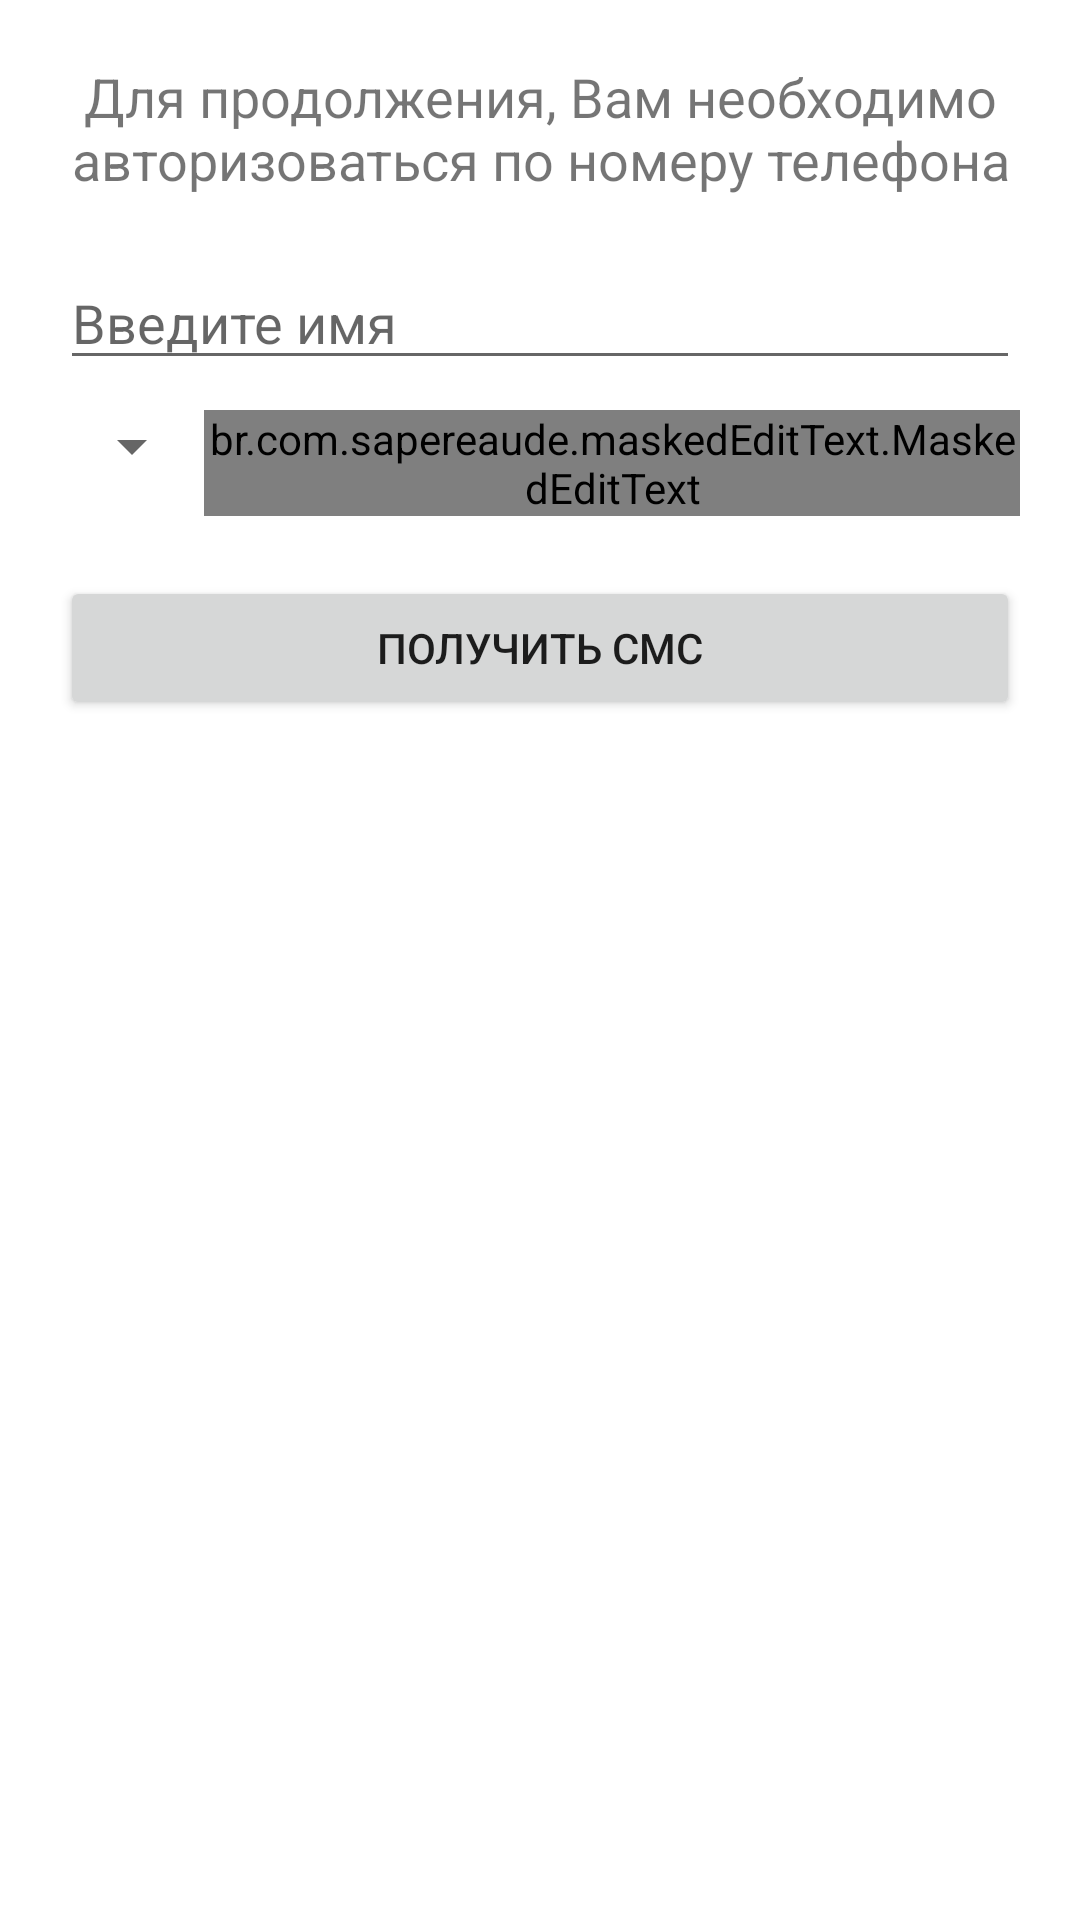

This screen was rendered from an Android layout file. Write that file and the resources it references.
<!-- AndroidManifest.xml: application theme Theme.FastMoney -->
<!-- res/layout/activity_main.xml -->
<?xml version="1.0" encoding="utf-8"?>
<LinearLayout xmlns:android="http://schemas.android.com/apk/res/android"
    xmlns:mask="http://schemas.android.com/apk/res-auto"
    xmlns:tools="http://schemas.android.com/tools"
    android:layout_width="match_parent"
    android:layout_height="match_parent"
    android:orientation="vertical"
    android:padding="20dp"
    tools:context=".presentation.activities.MainActivity">

    <TextView
        android:id="@+id/text_welcome"
        android:layout_width="wrap_content"
        android:layout_height="wrap_content"
        android:gravity="center"
        android:text="@string/start_text"
        android:textSize="18dp"
        android:visibility="visible"
        tools:visibility="visible" />

    <EditText
        android:id="@+id/user_name"
        android:layout_width="match_parent"
        android:layout_height="wrap_content"
        android:layout_marginTop="20dp"
        android:hint="@string/edit_name"
        tools:visibility="visible" />


    <LinearLayout
        android:id="@+id/ll_mack"
        android:layout_width="match_parent"
        android:layout_height="wrap_content"
        android:layout_marginTop="10dp"
        android:orientation="horizontal">

        <Spinner
            android:id="@+id/spinner"
            android:layout_width="wrap_content"
            android:layout_height="wrap_content" />

        <br.com.sapereaude.maskedEditText.MaskedEditText
            android:id="@+id/user_phone"
            android:layout_width="match_parent"
            android:layout_height="wrap_content"
            android:hint="9999999999"
            android:inputType="phone"
            android:typeface="monospace"
            mask:allowed_chars="1234567890"
            mask:mask="(###)###-##-##"
            tools:visibility="visible" />

    </LinearLayout>


    <Button
        android:id="@+id/btn_authorization"
        android:layout_width="match_parent"
        android:layout_height="wrap_content"
        android:layout_marginTop="20dp"
        android:text="@string/btn_get_sms"
        tools:visibility="visible" />

    <EditText
        android:id="@+id/edit_sms"
        android:layout_width="match_parent"
        android:layout_height="wrap_content"
        android:hint="@string/edit_sms"
        android:inputType="number"
        android:visibility="gone"
        tools:visibility="gone" />

    <TextView
        android:id="@+id/text_error_sms"
        android:layout_width="match_parent"
        android:layout_height="wrap_content"
        android:text="@string/error_sms"
        android:textColor="@color/red"
        android:textSize="14dp"
        android:visibility="gone"
        tools:visibility="gone" />

    <Button
        android:id="@+id/btn_check_sms"
        android:layout_width="match_parent"
        android:layout_height="wrap_content"
        android:layout_marginTop="20dp"
        android:text="@string/btn_check_sms"
        android:visibility="gone"
        tools:visibility="gone" />

    <Button
        android:id="@+id/btn_back"
        android:layout_width="match_parent"
        android:layout_height="wrap_content"
        android:layout_marginTop="20dp"
        android:text="@string/btn_back"
        android:visibility="gone"
        tools:visibility="gone" />

</LinearLayout>
<!-- resources referenced by this layout -->
<resources>
  <string name="btn_back">Вернуться назад</string>
  <string name="btn_check_sms">Продолжить</string>
  <string name="btn_get_sms">Получить смс</string>
  <string name="edit_name">Введите имя</string>
  <string name="edit_sms">Код из смс</string>
  <string name="error_sms">Неверный код</string>
  <string name="start_text">Для продолжения, Вам необходимо авторизоваться по номеру телефона</string>
  <style name="Theme.FastMoney" parent="Theme.MaterialComponents.DayNight.DarkActionBar">
          
          <item name="colorPrimary">@color/purple_500</item>
          <item name="colorPrimaryVariant">@color/purple_700</item>
          <item name="colorOnPrimary">@color/white</item>
          
          <item name="colorSecondary">@color/teal_200</item>
          <item name="colorSecondaryVariant">@color/teal_700</item>
          <item name="colorOnSecondary">@color/black</item>
          
          <item name="android:statusBarColor" tools:targetApi="l">?attr/colorPrimaryVariant</item>
          
      </style>
  <!-- not gathered from this repository: default colours our renderer supplied (Android Studio template values) -->
  <color name="purple_500">#FF6200EE</color>
  <color name="purple_700">#FF3700B3</color>
  <color name="teal_200">#FF03DAC5</color>
  <color name="teal_700">#FF018786</color>
  <color name="black">#FF000000</color>
  <color name="white">#FFFFFFFF</color>
</resources>
